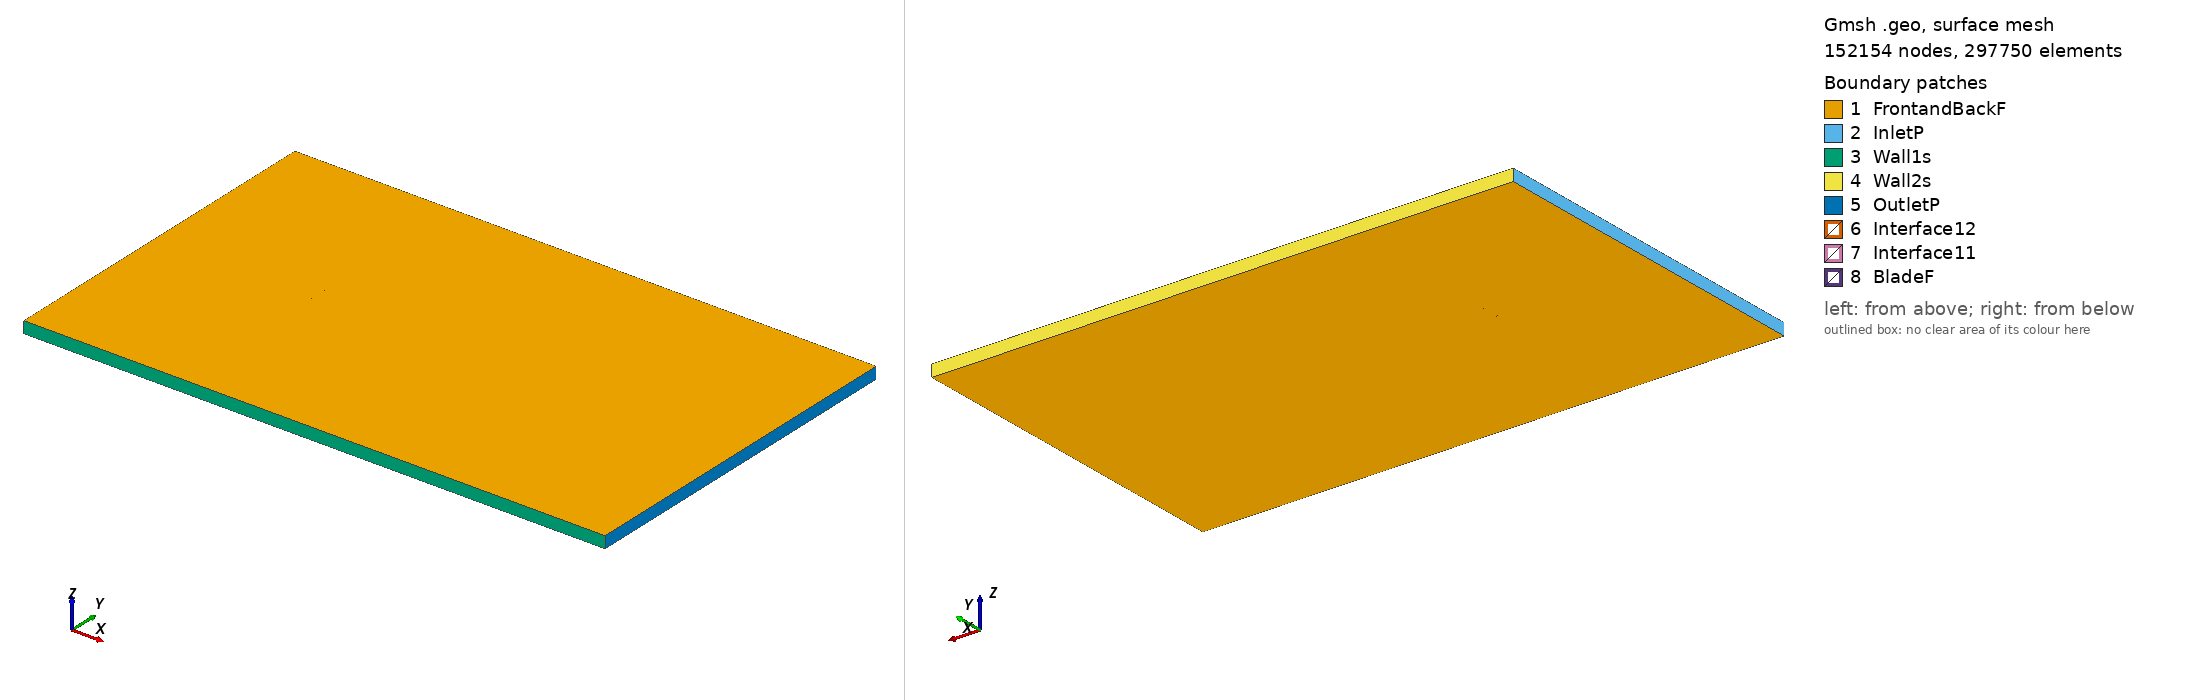

Gmsh geometry script, surface-meshed: 152154 nodes, 297750 surface elements. Boundary patches (legend numbers): 1 FrontandBackF, 2 InletP, 3 Wall1s, 4 Wall2s, 5 OutletP, 6 Interface12, 7 Interface11, 8 BladeF. Left view from above one corner, right view from below the opposite corner. Legend entries are the model's physical surfaces. The drawing asked Gmsh for element sizes between 1% and 20% of the model's largest extent; the script's own settings can give other sizes.

=== e197_tsr_1.8882_aoa_8.302.geo (drawn) ===
SetFactory("OpenCASCADE");

Point(1) = {0.074391, 0.721438, 0, 1.0};
Point(2) = {0.073179, 0.721866, 0, 1.0};
Point(3) = {0.069131, 0.723277, 0, 1.0};
Point(4) = {0.064362, 0.724910, 0, 1.0};
Point(5) = {0.058938, 0.726755, 0, 1.0};
Point(6) = {0.052947, 0.728793, 0, 1.0};
Point(7) = {0.046480, 0.730985, 0, 1.0};
Point(8) = {0.039633, 0.733294, 0, 1.0};
Point(9) = {0.032502, 0.735668, 0, 1.0};
Point(10) = {0.025187, 0.738055, 0, 1.0};
Point(11) = {0.017784, 0.740388, 0, 1.0};
Point(12) = {0.010391, 0.742584, 0, 1.0};
Point(13) = {0.003053, 0.744544, 0, 1.0};
Point(14) = {-0.004220, 0.746216, 0, 1.0};
Point(15) = {-0.011395, 0.747585, 0, 1.0};
Point(16) = {-0.018432, 0.748642, 0, 1.0};
Point(17) = {-0.025288, 0.749384, 0, 1.0};
Point(18) = {-0.031927, 0.749826, 0, 1.0};
Point(19) = {-0.038293, 0.750000, 0, 1.0};
Point(20) = {-0.044315, 0.749930, 0, 1.0};
Point(21) = {-0.049930, 0.749633, 0, 1.0};
Point(22) = {-0.055075, 0.749125, 0, 1.0};
Point(23) = {-0.059698, 0.748424, 0, 1.0};
Point(24) = {-0.063752, 0.747554, 0, 1.0};
Point(25) = {-0.067197, 0.746540, 0, 1.0};
Point(26) = {-0.069996, 0.745415, 0, 1.0};
Point(27) = {-0.072123, 0.744219, 0, 1.0};
Point(28) = {-0.073546, 0.743008, 0, 1.0};
Point(29) = {-0.074214, 0.741886, 0, 1.0};
Point(30) = {-0.073930, 0.740798, 0, 1.0};
Point(31) = {-0.072701, 0.739607, 0, 1.0};
Point(32) = {-0.070680, 0.738335, 0, 1.0};
Point(33) = {-0.067883, 0.737037, 0, 1.0};
Point(34) = {-0.064332, 0.735734, 0, 1.0};
Point(35) = {-0.060059, 0.734446, 0, 1.0};
Point(36) = {-0.055100, 0.733190, 0, 1.0};
Point(37) = {-0.049503, 0.731973, 0, 1.0};
Point(38) = {-0.043326, 0.730812, 0, 1.0};
Point(39) = {-0.036630, 0.729711, 0, 1.0};
Point(40) = {-0.029493, 0.728685, 0, 1.0};
Point(41) = {-0.021986, 0.727761, 0, 1.0};
Point(42) = {-0.014164, 0.726970, 0, 1.0};
Point(43) = {-0.006049, 0.726294, 0, 1.0};
Point(44) = {0.002279, 0.725673, 0, 1.0};
Point(45) = {0.010705, 0.725078, 0, 1.0};
Point(46) = {0.019114, 0.724490, 0, 1.0};
Point(47) = {0.027388, 0.723904, 0, 1.0};
Point(48) = {0.035416, 0.723318, 0, 1.0};
Point(49) = {0.043088, 0.722732, 0, 1.0};
Point(50) = {0.050295, 0.722151, 0, 1.0};
Point(51) = {0.056938, 0.721584, 0, 1.0};
Point(52) = {0.062924, 0.721046, 0, 1.0};
Point(53) = {0.068166, 0.720555, 0, 1.0};
Point(54) = {0.072600, 0.720138, 0, 1.0};
Point(55) = {0.074178, 0.719983, 0, 1.0};
Point(56) = {-0.074391, -0.721438, 0, 1.0};
Point(57) = {-0.073179, -0.721866, 0, 1.0};
Point(58) = {-0.069131, -0.723277, 0, 1.0};
Point(59) = {-0.064362, -0.724910, 0, 1.0};
Point(60) = {-0.058938, -0.726755, 0, 1.0};
Point(61) = {-0.052947, -0.728793, 0, 1.0};
Point(62) = {-0.046480, -0.730985, 0, 1.0};
Point(63) = {-0.039633, -0.733294, 0, 1.0};
Point(64) = {-0.032502, -0.735668, 0, 1.0};
Point(65) = {-0.025187, -0.738055, 0, 1.0};
Point(66) = {-0.017784, -0.740388, 0, 1.0};
Point(67) = {-0.010391, -0.742584, 0, 1.0};
Point(68) = {-0.003053, -0.744544, 0, 1.0};
Point(69) = {0.004220, -0.746216, 0, 1.0};
Point(70) = {0.011395, -0.747585, 0, 1.0};
Point(71) = {0.018432, -0.748642, 0, 1.0};
Point(72) = {0.025288, -0.749384, 0, 1.0};
Point(73) = {0.031927, -0.749826, 0, 1.0};
Point(74) = {0.038293, -0.750000, 0, 1.0};
Point(75) = {0.044315, -0.749930, 0, 1.0};
Point(76) = {0.049930, -0.749633, 0, 1.0};
Point(77) = {0.055075, -0.749125, 0, 1.0};
Point(78) = {0.059698, -0.748424, 0, 1.0};
Point(79) = {0.063752, -0.747554, 0, 1.0};
Point(80) = {0.067197, -0.746540, 0, 1.0};
Point(81) = {0.069996, -0.745415, 0, 1.0};
Point(82) = {0.072123, -0.744219, 0, 1.0};
Point(83) = {0.073546, -0.743008, 0, 1.0};
Point(84) = {0.074214, -0.741886, 0, 1.0};
Point(85) = {0.073930, -0.740798, 0, 1.0};
Point(86) = {0.072701, -0.739607, 0, 1.0};
Point(87) = {0.070680, -0.738335, 0, 1.0};
Point(88) = {0.067883, -0.737037, 0, 1.0};
Point(89) = {0.064332, -0.735734, 0, 1.0};
Point(90) = {0.060059, -0.734446, 0, 1.0};
Point(91) = {0.055100, -0.733190, 0, 1.0};
Point(92) = {0.049503, -0.731973, 0, 1.0};
Point(93) = {0.043326, -0.730812, 0, 1.0};
Point(94) = {0.036630, -0.729711, 0, 1.0};
Point(95) = {0.029493, -0.728685, 0, 1.0};
Point(96) = {0.021986, -0.727761, 0, 1.0};
Point(97) = {0.014164, -0.726970, 0, 1.0};
Point(98) = {0.006049, -0.726294, 0, 1.0};
Point(99) = {-0.002279, -0.725673, 0, 1.0};
Point(100) = {-0.010705, -0.725078, 0, 1.0};
Point(101) = {-0.019114, -0.724490, 0, 1.0};
Point(102) = {-0.027388, -0.723904, 0, 1.0};
Point(103) = {-0.035416, -0.723318, 0, 1.0};
Point(104) = {-0.043088, -0.722732, 0, 1.0};
Point(105) = {-0.050295, -0.722151, 0, 1.0};
Point(106) = {-0.056938, -0.721584, 0, 1.0};
Point(107) = {-0.062924, -0.721046, 0, 1.0};
Point(108) = {-0.068166, -0.720555, 0, 1.0};
Point(109) = {-0.072600, -0.720138, 0, 1.0};
Point(110) = {-0.074178, -0.719983, 0, 1.0};

// Lines: first blade (splines 1-4)
Spline(1) = {1:18};
Spline(2) = {18:39};
Spline(3) = {39:55};
Spline(4) = {55,1};

// Lines: second blade (splines 5-8)
Spline(5) = {56:73};
Spline(6) = {73:94};
Spline(7) = {94:110};
Spline(8) = {110,56};

// Outer domain (points 20001-4 and lines)
Point(111) = {-13.50000000, -15.00000000, 0, 1.0};
Point(112) = {-13.50000000, 15.00000000, 0, 1.0};
Point(113) = {36.00000000, 15.00000000, 0, 1.0};
Point(114) = {36.00000000, -15.00000000, 0, 1.0};
Line(11) = {111, 112};
Line(12) = {112, 113};
Line(13) = {113, 114};
Line(14) = {111, 114};

// Interface (between moving and stationary domain) (circles)
Circle(9) = {0, 0, 0, 0.80000000, 0, 2*Pi};
Circle(10) = {0, 0, 0, 0.80000000, 0, 2*Pi};

// Loops collect Lines/Splines/etc (blade1, blade2, domain, first circle)
Line Loop(1) = {1:4};
Line Loop(2) = {5:8};
Line Loop(3) = {11,12,13,-14};
Line Loop(4) = {9};

// BooleanDifference cuts out the circle/interface from the domain
Plane Surface(1) = {3};
Plane Surface(2) = {4};
BooleanDifference{ Surface{1}; Delete;}{ Surface{2}; Delete;}

// This one cuts out the blades from the inner circle/interface
Line Loop(6) = {10};
Plane Surface(5) = {6};
Plane Surface(6) = {1};
Plane Surface(7) = {2};
BooleanDifference{ Surface{5}; Delete;}{ Surface{6,7}; Delete;}

// extrude to 3rd dimension
Extrude {0, 0, 1} {Surface{1}; Surface{5}; Layers{1}; Recombine;}

// Physical Surfaces are the named boundaries (patches)
Physical Surface("Interface11") = {12};
Physical Surface("Interface12") = {10};

// sides of domain
Physical Surface("InletP") = {6};
Physical Surface("OutletP") = {9};

// top and bottom of domain
Physical Surface("Wall1s") = {7};
Physical Surface("Wall2s") = {8};

// Check FrontandBackF by ensuring there is nothing in the 3rd dimension
Physical Surface("FrontandBackF") = {1,11,5,21};
Physical Surface("BladeF") = {13:20};
Physical Volume("Turbine") = {2};
Physical Volume("Farfield") = {1};

// settings for airfoil boundary layer
Field[1] = BoundaryLayer;
Field[1].EdgesList = {1:8};
Field[1].hwall_n = 1e-3;
Field[1].thickness = 1.5e-2;
Field[1].ratio = 1.05;
Field[1].Quads = 1;
BoundaryLayer Field = 1;

// control points for mesh (blade and interface)
// floor((arc length / 1.5mm)/ 6) -> Transfinite Line
Transfinite Line {1,2,3,5,6,7} = 34 Using Progression 1;
Transfinite Line {4,8} = 2 Using Progression 1;
Transfinite Line {9, 15} = 800 Using Progression 1;

// For more information on gmsh syntax, visit http://gmsh.info/doc/texinfo/gmsh.html
